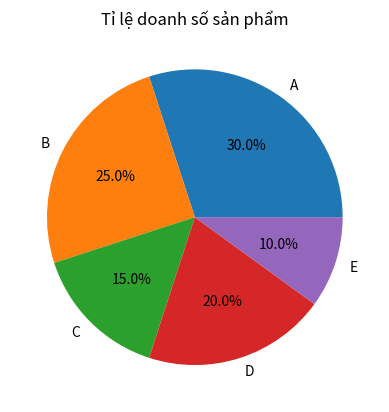

Python code for this plot:
from matplotlib import pyplot as plt
san_pham = ['A', 'B', 'C', 'D', 'E']
doanh_so = [30, 25, 15, 20, 10]
plt.pie(doanh_so, labels=san_pham, autopct='%1.1f%%')
plt.title("Tỉ lệ doanh số sản phẩm")
plt.show()
